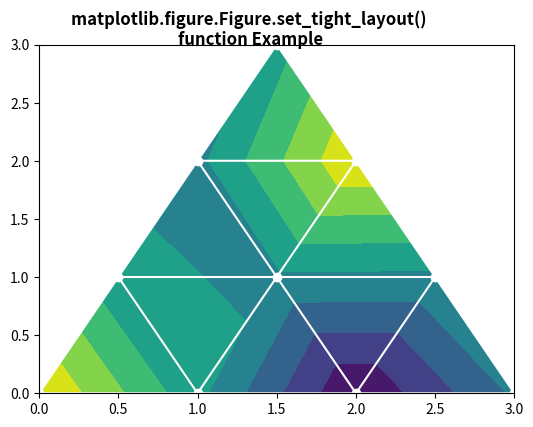

This figure's Python source:
# Implementation of matplotlib function
import matplotlib.pyplot as plt
import matplotlib.tri as mtri
import numpy as np

# Create triangulation.
x = np.asarray([0, 1, 2, 3,
                0.5, 1.5,
                2.5, 1, 2,
                1.5])

y = np.asarray([0, 0, 0, 0,
                1.0, 1.0, 1.0,
                2, 2, 3.0])

triangles = [[0, 1, 4], [1, 5, 4],
             [2, 6, 5], [4, 5, 7],
             [5, 6, 8], [5, 8, 7],
             [7, 8, 9], [1, 2, 5],
             [2, 3, 6]]

triang = mtri.Triangulation(x, y, triangles)
z = np.cos(1.5 * x) * np.cos(1.5 * y)

fig, axs = plt.subplots()

axs.tricontourf(triang, z)
axs.triplot(triang, 'go-', color='white')
fig.tight_layout(rect=(0.1, 0.1, 0.95, 0.95))

fig.set_tight_layout(False)

fig.canvas.draw()

fig.suptitle("""matplotlib.figure.Figure.set_tight_layout() 
function Example\n\n""", fontweight="bold")

plt.show()
